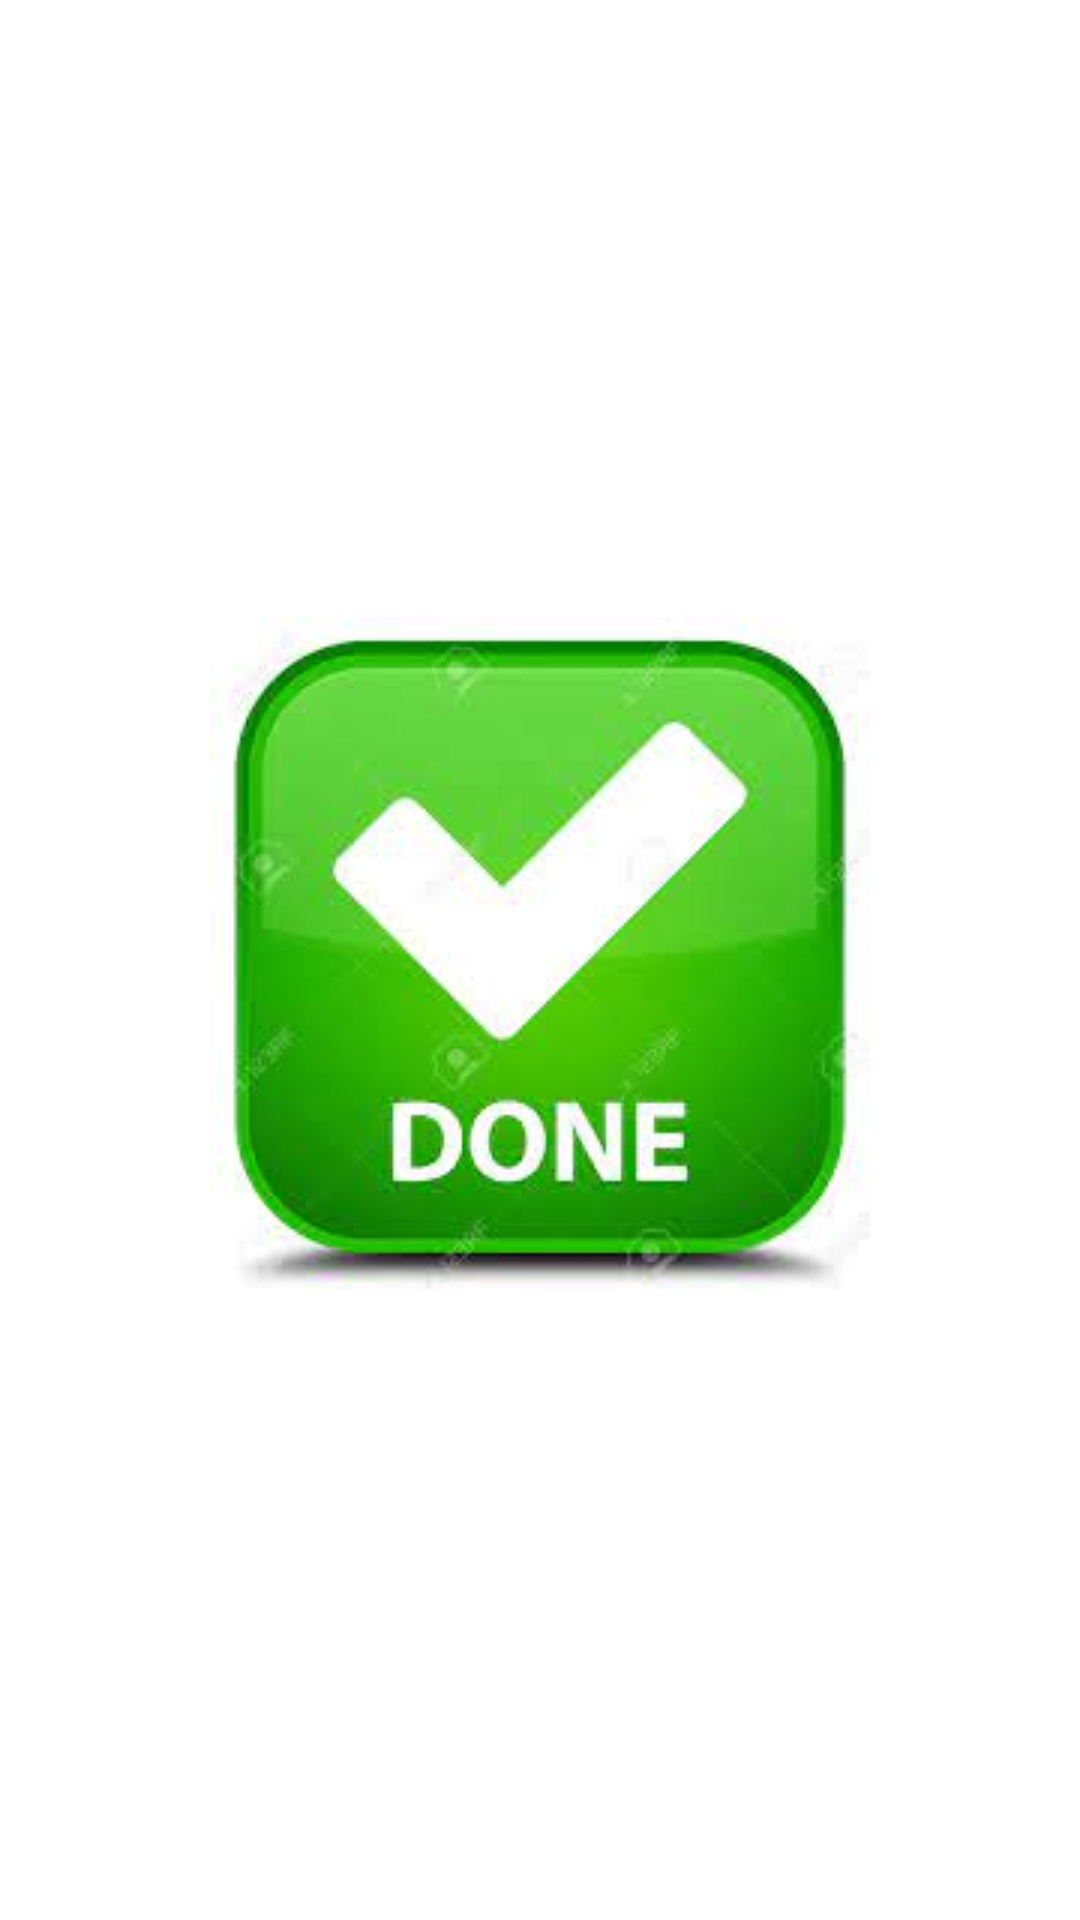

Write the Android layout XML for this screen, with the resource values it uses.
<!-- AndroidManifest.xml: application theme Theme.ModuleViews -->
<!-- res/layout/fragment_home_screen.xml -->
<?xml version="1.0" encoding="utf-8"?>
<androidx.constraintlayout.widget.ConstraintLayout xmlns:android="http://schemas.android.com/apk/res/android"
    xmlns:tools="http://schemas.android.com/tools"
    android:layout_width="match_parent"
    android:layout_height="match_parent"
    xmlns:app="http://schemas.android.com/apk/res-auto"
    tools:context=".HomeScreen">
    <ImageView
        android:layout_width="wrap_content"
        android:layout_height="wrap_content"
        android:id="@+id/imageView"
        android:src="@drawable/download"
        app:layout_constraintStart_toStartOf="parent"
        app:layout_constraintEnd_toEndOf="parent"
        app:layout_constraintTop_toTopOf="parent"
        app:layout_constraintBottom_toBottomOf="parent"/>
</androidx.constraintlayout.widget.ConstraintLayout>
<!-- resources referenced by this layout -->
<resources>
  <!-- drawable download: jpeg bitmap (drawable-v24, 6975 bytes) -->
  <style name="Theme.ModuleViews" parent="Theme.MaterialComponents.DayNight.DarkActionBar">
          
          <item name="colorPrimary">@color/purple_500</item>
          <item name="colorPrimaryVariant">@color/purple_700</item>
          <item name="colorOnPrimary">@color/white</item>
          
          <item name="colorSecondary">@color/teal_200</item>
          <item name="colorSecondaryVariant">@color/teal_700</item>
          <item name="colorOnSecondary">@color/black</item>
          
          <item name="android:statusBarColor" tools:targetApi="l">?attr/colorPrimaryVariant</item>
          
      </style>
  <!-- not gathered from this repository: default colours our renderer supplied (Android Studio template values) -->
  <color name="purple_500">#FF6200EE</color>
  <color name="purple_700">#FF3700B3</color>
  <color name="teal_200">#FF03DAC5</color>
  <color name="teal_700">#FF018786</color>
  <color name="black">#FF000000</color>
  <color name="white">#FFFFFFFF</color>
</resources>
